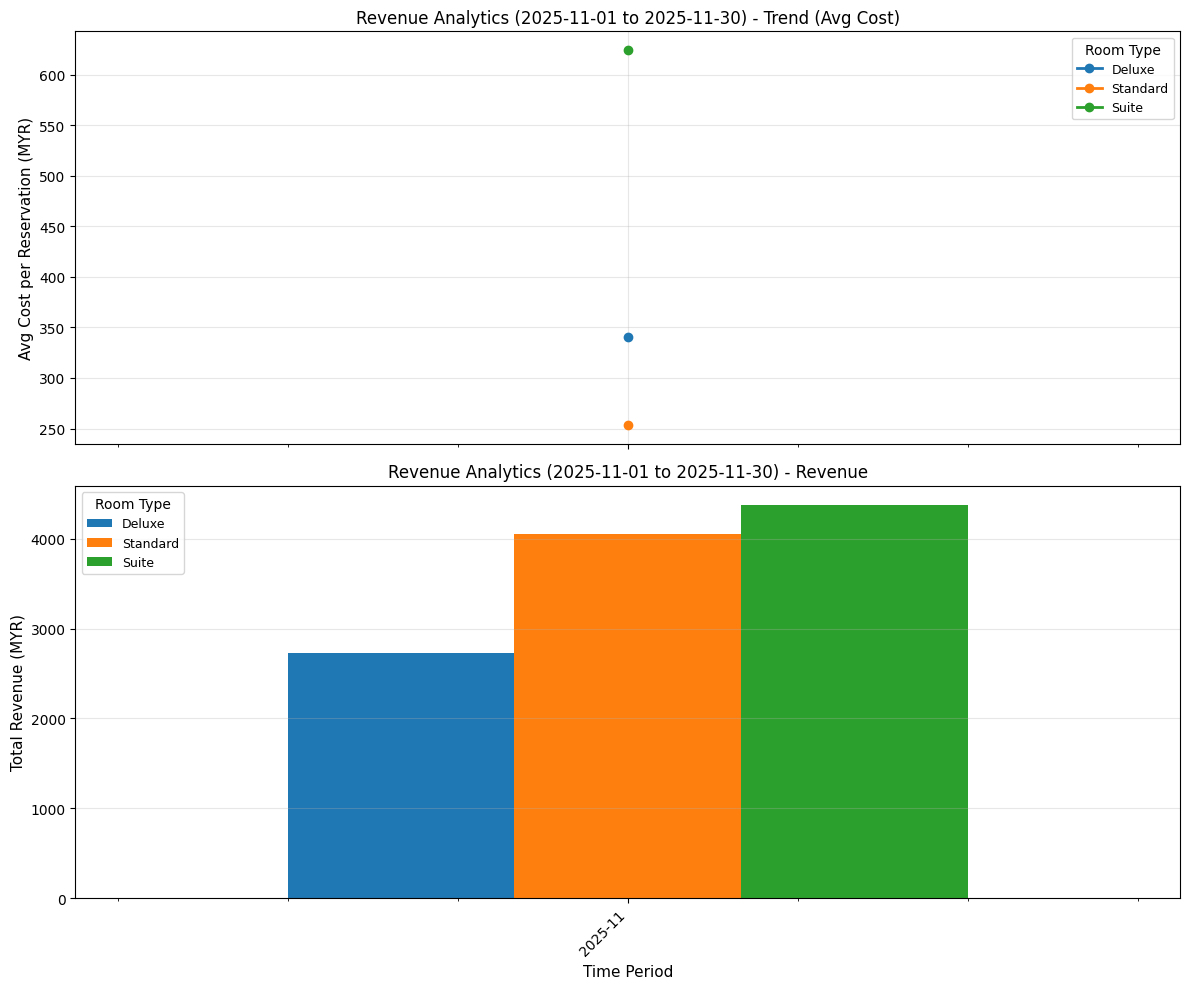

The data file committed next to this chart (first rows):
time_bucket, room_type, total_revenue, reservation_count, avg_cost_per_reservation
2025-11, Deluxe, 2728, 8, 341.1
2025-11, Standard, 4058, 16, 253.6
2025-11, Suite, 4372, 7, 624.6
